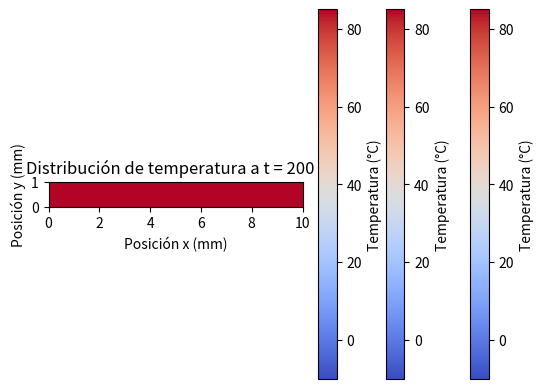

Generate this figure with matplotlib:
import numpy as np
import matplotlib.pyplot as plt

# Constantes físicas del hielo y parámetros iniciales
k = 2.2  # Conductividad térmica (W/m·K)
c_p = 2100  # Calor específico (J/kg·K)
rho = 917  # Densidad (kg/m^3)
L_f = 334000  # Calor latente de fusión (J/kg)

# Dimensiones de la lámina
total_length = 0.01  # Longitud (m)
total_width = 0.001  # Ancho (m)
dx = 0.0001  # Paso espacial (m)
Nx = int(total_length / dx)  # Número de nodos espaciales

# Condiciones de frontera
T_initial = -10  # Temperatura inicial (°C)
T_right_start = -10  # Temperatura inicial en el borde derecho (°C)
T_right_end = 85  # Temperatura final en el borde derecho (°C)
heating_time = 10  # Tiempo de calentamiento en el borde derecho (s)

# Propiedades temporales
dt = 1  # Paso temporal (s)
time_limit = 300  # Tiempo máximo de simulación (s)

# Inicialización de variables
T = np.ones(Nx) * T_initial  # Perfil de temperatura inicial (°C)
x = np.linspace(0, total_length, Nx)  # Eje espacial

# Calcular la masa de cada elemento de la lámina
volume_per_node = total_width * dx * 1  # Volumen de cada nodo (m^3)
mass_per_node = rho * volume_per_node  # Masa de cada nodo (kg)

# Variables para el cálculo
time = 0  # Tiempo inicial
melted = np.zeros(Nx, dtype=bool)  # Estado de fusión de cada nodo

# Función para calcular la temperatura del borde derecho en función del tiempo
def T_right(t):
    if t <= heating_time:
        return T_right_start + (T_right_end - T_right_start) * (t / heating_time)
    else:
        return T_right_end

# Simulación por diferencias finitas
history = []  # Historial de temperaturas para visualización
snapshot_times = np.arange(0, time_limit + 1, 100)  # Tiempos de captura
snapshots = []  # Almacenar perfiles en tiempos específicos
while time < time_limit:
    # Crear una copia para actualizar la temperatura
    T_new = T.copy()

    # Aplicar condiciones de frontera
    T_new[-1] = T_right(time)  # Borde derecho

    # Iterar sobre los nodos internos
    for i in range(1, Nx - 1):
        if not melted[i]:  # Solo actualizar nodos que no se han derretido
            d2T_dx2 = (T[i + 1] - 2 * T[i] + T[i - 1]) / dx**2
            dT = (k / (rho * c_p)) * d2T_dx2 * dt
            T_new[i] += dT

            # Verificar si el nodo alcanza 0 °C
            if T_new[i] >= 0:
                # Añadir el calor latente necesario para derretir
                energy_to_melt = L_f * mass_per_node
                heat_absorbed = (T_new[i] - 0) * c_p * mass_per_node

                if heat_absorbed >= energy_to_melt:
                    melted[i] = True  # Nodo completamente derretido

    # Actualizar el perfil de temperatura
    T = T_new
    history.append(T.copy())

    # Almacenar instantáneas en tiempos específicos
    if time in snapshot_times:
        snapshots.append((time, T.copy()))

    time += dt

    # Verificar si todos los nodos se han derretido
    if np.all(melted):
        break

# Imprimir el tiempo necesario para derretir
print(f"Tiempo total para derretir la lámina: {time:.2f} segundos")

# Graficar la distribución de temperatura en los tiempos específicos usando imshow
for snapshot_time, snapshot_T in snapshots:
    plt.imshow(
        np.tile(snapshot_T, (10, 1)), cmap="coolwarm", origin="lower",
        extent=[0, total_length * 1000, 0, total_width * 1000],
        vmin=T_initial, vmax=T_right_end
    )
    plt.colorbar(label="Temperatura (°C)")
    plt.title(f"Distribución de temperatura a t = {snapshot_time:.0f} s")
    plt.xlabel("Posición x (mm)")
    plt.ylabel("Posición y (mm)")
    plt.show()
